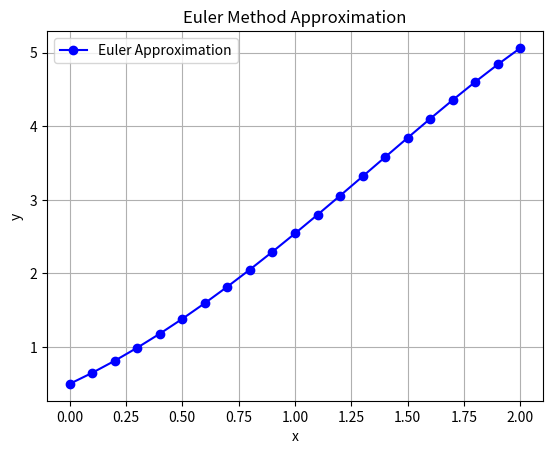

Python code for this plot:
import numpy as np
import matplotlib.pyplot as plt

# Define the differential equation dy/dx = f(x, y)
def f(x, y):
    return y - x**2 + 1

# Euler method
def euler_method(f, x0, y0, x_end, h):
    # Initialize variables
    x_values = [x0]
    y_values = [y0]
    
    # Perform Euler's method
    while x0 < x_end:
        y0 = y0 + h * f(x0, y0)
        x0 = x0 + h
        x_values.append(x0)
        y_values.append(y0)
        print(f"y{x0:.1f} = {y0}" ,'\n')
    return x_values, y_values

# Parameters
x0 = 0      # Initial x value
y0 = 0.5    # Initial y value
x_end = 2   # End of x interval
h = 0.1     # Step size

# Apply Euler's method
x_values, y_values = euler_method(f, x0, y0, x_end, h)
# Plot the results
plt.plot(x_values, y_values, label='Euler Approximation', marker='o', color='b')
# Plot settings
plt.xlabel('x')
plt.ylabel('y')
plt.title("Euler Method Approximation")
plt.legend()
plt.grid(True)
plt.show()
